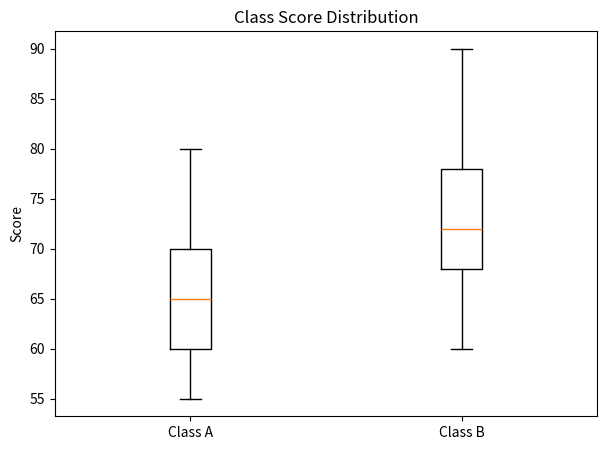

This figure's Python source:
import matplotlib.pyplot as plt
'''
scores = [
    45, 52, 55, 58, 60,
    61, 62, 64, 65, 67,
    68, 70, 71, 72, 74,
    75, 78, 80, 85, 90
]

plt.figure(figsize=(8, 6))

plt.boxplot(scores)

plt.title("Exam Score Distribution")
plt.ylabel("Scores")
plt.show()

import matplotlib.pyplot as plt

scores = [10, 20, 30, 40, 50, 60, 70, 80, 90, 200]

plt.boxplot(scores)

plt.title("Score Distribution")
plt.ylabel("Score")

plt.show()

class_a = [55, 60, 65, 70, 75]
class_b = [60, 65, 70, 75, 80]
class_c = [50, 58, 63, 68, 72]

plt.boxplot([class_a, class_b, class_c])

plt.xticks(
    [1, 2, 3],
    ["Class A", "Class B", "Class C"]
)

plt.ylabel("Score")
plt.title("Class Score Comparison")

plt.show()'''
import pandas as pd


data = pd.DataFrame({
    "Class": [
        "A", "A", "A", "A", "A",
        "B", "B", "B", "B", "B"
    ],
    "Score": [
        55, 60, 65, 70, 80,
        60, 68, 72, 78, 90
    ]
})

class_a = data[data["Class"] == "A"]["Score"]
class_b = data[data["Class"] == "B"]["Score"]

plt.figure(figsize=(7, 5))

plt.boxplot([class_a, class_b])

plt.title("Class Score Distribution")
plt.ylabel("Score")
plt.xticks([1, 2], ["Class A", "Class B"])

plt.show()
